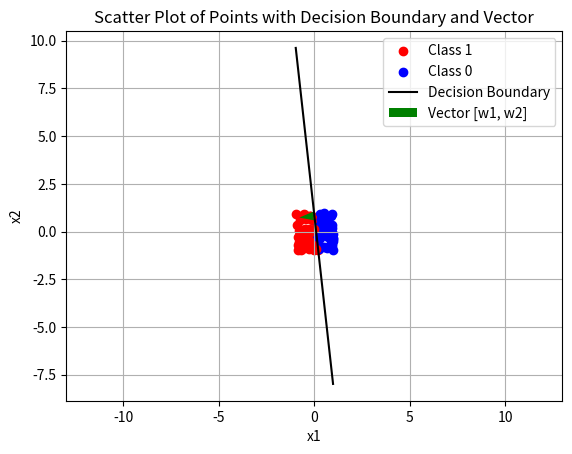

Python code for this plot:
import random
import matplotlib.pyplot as plt
import numpy as np
np.random.seed(1713)
plt.axis('equal')


def MAT_step(matrix):
    """
    Function that given a matrix in input generates a new matrices applying the
    step function for each i-j value. The step function is defined as
    - step(x) = 1 for x >= 0
    - step(x) = 0 for x < 0

    :param matrix: Input matrix
    :return: step(x)
    """
    # Initialize new temporary matrix for the result
    result = []

    # Rows
    for row in matrix:
        new_row = []
        # Element of the row
        for element in row:
            # Step function
            if element < 0:
                new_row.append(0)
            else:
                new_row.append(1)
        # Add the new row
        result.append(new_row)

    # return the new matrix
    return result


def stepFunct(val):
    """
    Function that given in input a value, evaluates it under the
    step function and returns the new value
    :param val: input value
    :return: 1 if val > 0, 0 otherwise
    """
    if val < 0:
        return 0
    else:
        return 1


def MAT_transp(A):
    """
    Function that given a vector, computes the transponse of the vector
    :param A: A list representing a vector (either row or column).
    :return: The transpose of the vector.
    """
    # Check if A is a row vector or a column vector
    if len(A) == 0:  # If the vector is empty, return an empty vector
        return []
    elif isinstance(A[0], list):  # If the first element is a list, it's a column vector
        # Convert a column vector to a row vector
        return [element[0] for element in A]
    else:  # Otherwise, it's a row vector
        # Convert a row vector to a column vector
        return [[element] for element in A]


def VECT_prod(A, B):
    """
    Function that given two vectors, computes the product of the vectors
    :param A: vector 1
    :param B: vector 2
    :return: A*B
    """
    lenA = len(A)  # get A dimension
    res = 0

    # check B has lenA rows with one element only per each row
    if len(B) == lenA:
        for i in range(len(A)):
            if len(B[i]) != 1:
                return -1 # return error value

    # product
    for i in range(len(A)):
        res += A[i] * B[i][0]

    return res


def plotPlane(x, y, weights, vector=None, point_on_line=0.5):
    """
    Plots the points x (x1, x2) in red if y[i] = 1 and in blue otherwise,
    and plots the decision boundary and optional vector.
    :param x: A list of vectors, where each vector is of the form [x0, x1, x2].
    :param y: A list of labels, each being 0 or 1.
    :param weights: A list of weights for the decision boundary.
    :param vector: An optional list [w1, w2] representing a vector to be plotted.
    :param point_on_line: A float representing a point on the decision boundary (0 to 1).
    """
    # Extract x1 and x2 from the vector x for plotting
    x1 = [point[1] for point in x]
    x2 = [point[2] for point in x]

    # Plot points in red or blue based on y
    for i in range(len(y)):
        if y[i] == 1:
            plt.scatter(x1[i], x2[i], color='red',
                        label='Class 1' if 'Class 1' not in plt.gca().get_legend_handles_labels()[1] else "")
        else:
            plt.scatter(x1[i], x2[i], color='blue',
                        label='Class 0' if 'Class 0' not in plt.gca().get_legend_handles_labels()[1] else "")

    # Plot the decision boundary (assuming weights = [w0, w1, w2])
    x1_vals = np.linspace(min(x1), max(x1), 100)
    x2_vals = -(weights[0] + weights[1] * x1_vals) / weights[2]
    plt.plot(x1_vals, x2_vals, 'k-', label='Decision Boundary')

    # Plot the vector if provided
    if vector is not None:
        # Calculate the start point of the vector on the decision boundary
        start_x1 = min(x1) + point_on_line * (max(x1) - min(x1))
        start_x2 = -(weights[0] + weights[1] * start_x1) / weights[2]

        # Plot the vector from the chosen point
        plt.quiver(start_x1, start_x2, vector[0], vector[1], angles='xy', scale_units='xy', scale=1, color='green',
                   label='Vector [w1, w2]')

    # Add labels and legend
    plt.xlabel('x1')
    plt.ylabel('x2')
    plt.legend()
    plt.title('Scatter Plot of Points with Decision Boundary and Vector')
    plt.grid(True)
    plt.show()


def vectorRandomGen(size, boundaries):
    """
    Function that given the size of the vector and the boundaries,
    generates a random vector. If the vector has n values,
    size has to be equal to n. Moreover, the vector for the boundaries
    has the ranges for each element of the vector. Therefore,
    boundaries[i*2] will be the lower bound of the vector[i], and boundaries[i*2+1]
    will be the upper bound of the vector[i]. Thus, boundaries must be double in size
    respect to the vector size
    :param size: Number of vector elements
    :param boundaries: lower and upper bound of the elements of the vector
    :return: random vector, full of -1 if boundaries size doesn't match the vector size
    """
    vector = [-1] * size  # init vector with -1

    # check if all boundaries have been provided
    if len(boundaries) < size*2:
        # miss some boundaries
        return vector  # return vector full of -1

    # random generation
    for i in range(size):
        vector[i] = random.uniform(boundaries[i*2], boundaries[i*2+1])  # uniform random generation

    return vector  # return random vector


def main():
    # number of samples
    n = 100

    # weight vector size
    n_weights = 3

    # NN input and output
    y = []
    x = [] # vector of pairs (x0, x1, x2)

    # boundaries for w0, w1, w2, respectively
    boundaries_weights = [-0.25, 0.25, -1, 1, -1, 1]

    # boundaries for x0, x1, x2, respectively
    boundaries_x = [1, 1, -1, 1, -1, 1]

    # random generation of weight vector
    weights = vectorRandomGen(n_weights, boundaries_weights)

    # print weights
    print("Weights =", [f"{w:.2f}" for w in weights])

    # generate n samples with random x vector
    for i in range(n):
        x.append(vectorRandomGen(3, boundaries_x))  # vector [x0, x1, x2] generation

    # fill y given x, W
    for i in range(n):
        y.append(stepFunct(VECT_prod(weights, MAT_transp(x[i]))))

    plotPlane(x, y, weights, vector=[weights[1], weights[2]])

    print("x = ", x)
    print("y = ", y)
    print("weights = ", weights)


main()